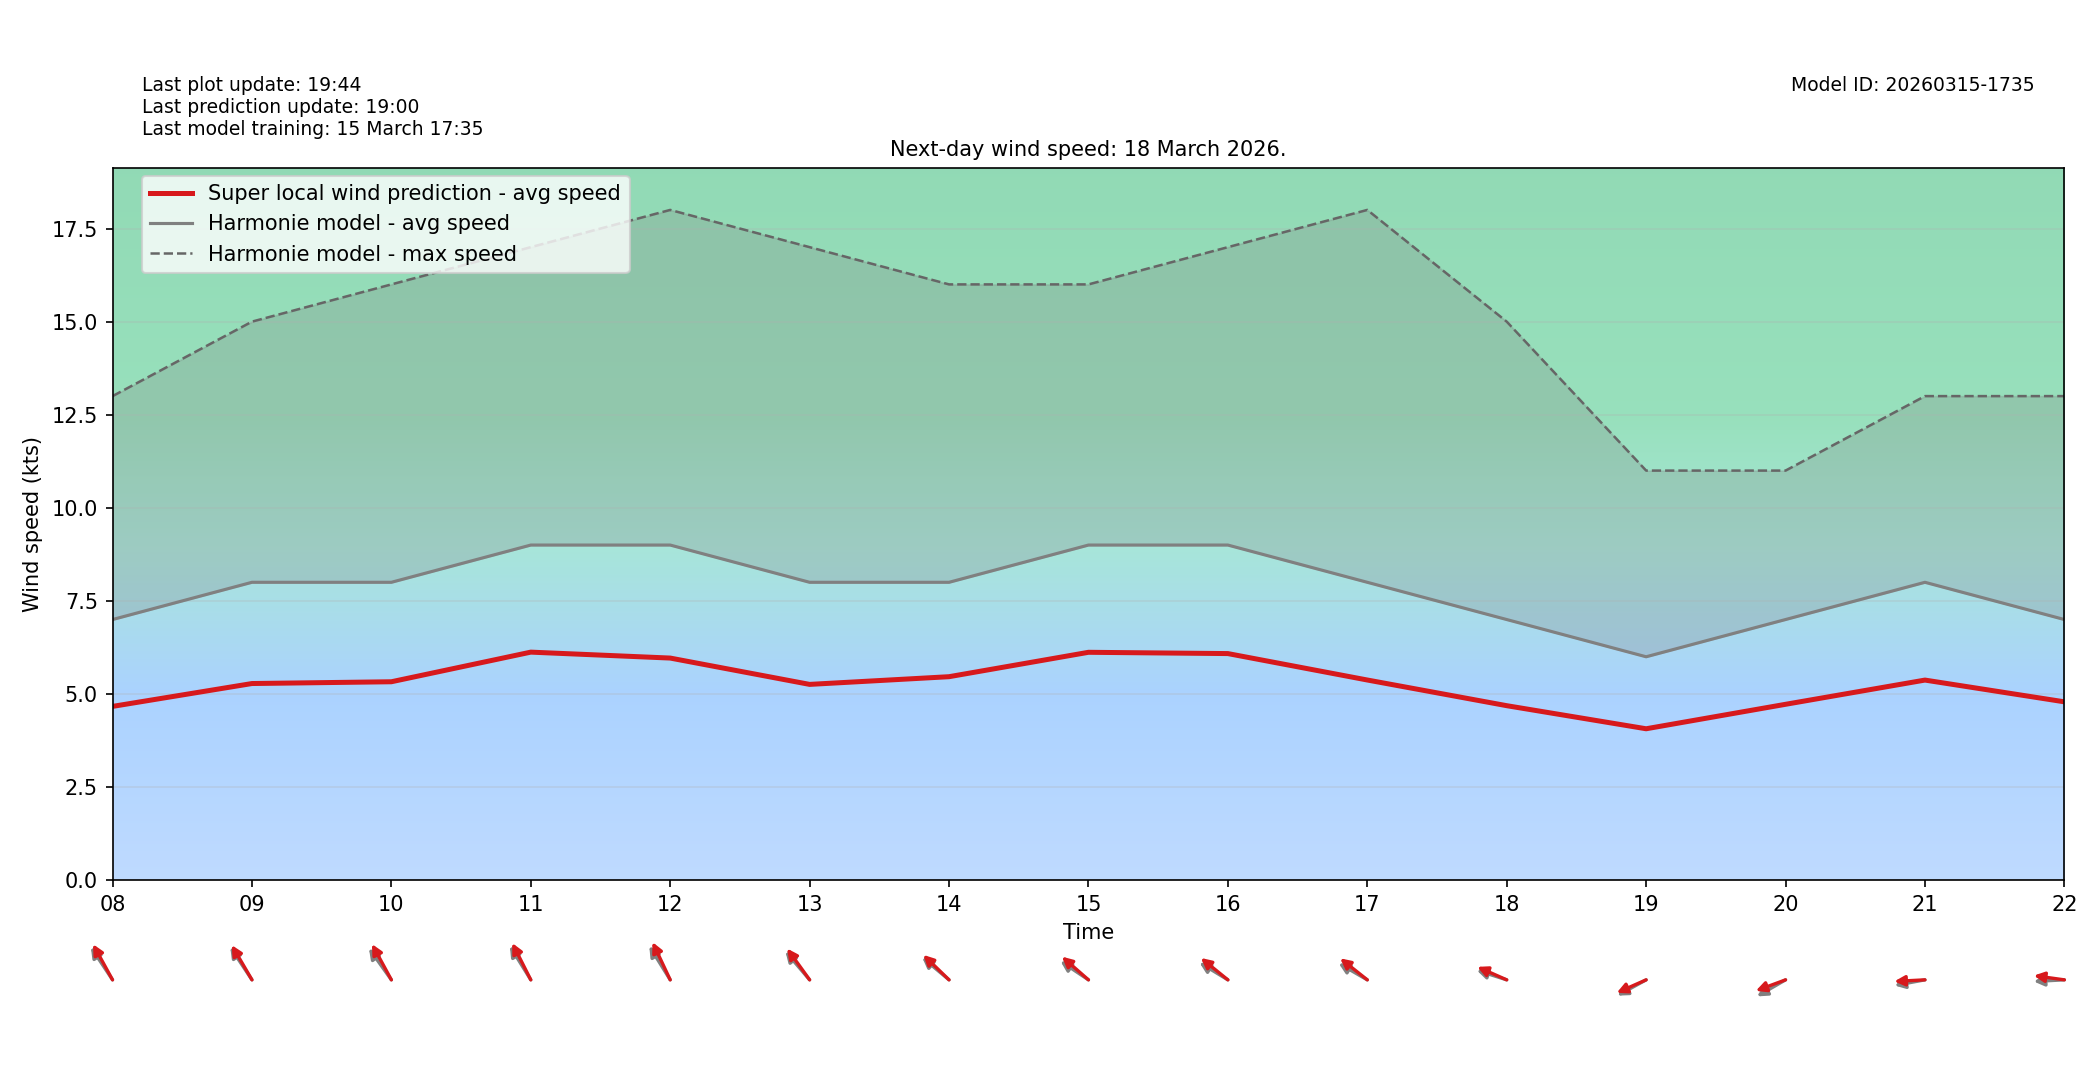

The data file committed next to this chart (first rows):
target_time_utc, hour_utc, forecast_wind_speed, lstm_pred_wind_speed, delta_speed_lstm_minus_forecast, forecast_wind_dir_deg, lstm_pred_wind_dir_deg, delta_dir_lstm_minus_forecast
2026-03-18T00:00:00Z, 00, 7.0, 4.532, -2.468, 136.0, 142.1, 6.055
2026-03-18T01:00:00Z, 01, 6.0, 3.899, -2.101, 140.0, 144.5, 4.541
2026-03-18T02:00:00Z, 02, 6.0, 3.919, -2.081, 136.0, 140.6, 4.579
2026-03-18T03:00:00Z, 03, 6.0, 3.886, -2.114, 135.0, 139.7, 4.702
2026-03-18T04:00:00Z, 04, 6.0, 4.051, -1.949, 136.0, 140.9, 4.892
2026-03-18T05:00:00Z, 05, 6.0, 3.994, -2.006, 131.0, 135.2, 4.154
2026-03-18T06:00:00Z, 06, 7.0, 4.693, -2.307, 132.0, 138.1, 6.125
2026-03-18T07:00:00Z, 07, 7.0, 4.548, -2.452, 134.0, 137.7, 3.731
2026-03-18T08:00:00Z, 08, 7.0, 4.667, -2.333, 135.0, 140.4, 5.404
2026-03-18T09:00:00Z, 09, 8.0, 5.281, -2.719, 135.0, 138.6, 3.648
2026-03-18T10:00:00Z, 10, 8.0, 5.329, -2.671, 133.0, 140.7, 7.675
2026-03-18T11:00:00Z, 11, 9.0, 6.125, -2.875, 137.0, 142.7, 5.714
2026-03-18T12:00:00Z, 12, 9.0, 5.965, -3.035, 137.0, 144.7, 7.677
2026-03-18T13:00:00Z, 13, 8.0, 5.258, -2.742, 128.0, 132.6, 4.627
2026-03-18T14:00:00Z, 14, 8.0, 5.465, -2.535, 119.0, 122.7, 3.697
2026-03-18T15:00:00Z, 15, 9.0, 6.12, -2.88, 114.0, 120.1, 6.102
2026-03-18T16:00:00Z, 16, 9.0, 6.086, -2.914, 112.0, 118.2, 6.227
2026-03-18T17:00:00Z, 17, 8.0, 5.376, -2.624, 111.0, 117.7, 6.747
2026-03-18T18:00:00Z, 18, 7.0, 4.687, -2.313, 102.0, 106.3, 4.311
2026-03-18T19:00:00Z, 19, 6.0, 4.067, -1.933, 70.0, 73.65, 3.646
2026-03-18T20:00:00Z, 20, 7.0, 4.724, -2.276, 69.0, 76.18, 7.178
2026-03-18T21:00:00Z, 21, 8.0, 5.374, -2.626, 83.0, 88.08, 5.082
2026-03-18T22:00:00Z, 22, 7.0, 4.79, -2.21, 88.0, 95.28, 7.282
2026-03-18T23:00:00Z, 23, 6.0, 4.001, -1.999, 76.0, 81.47, 5.469
